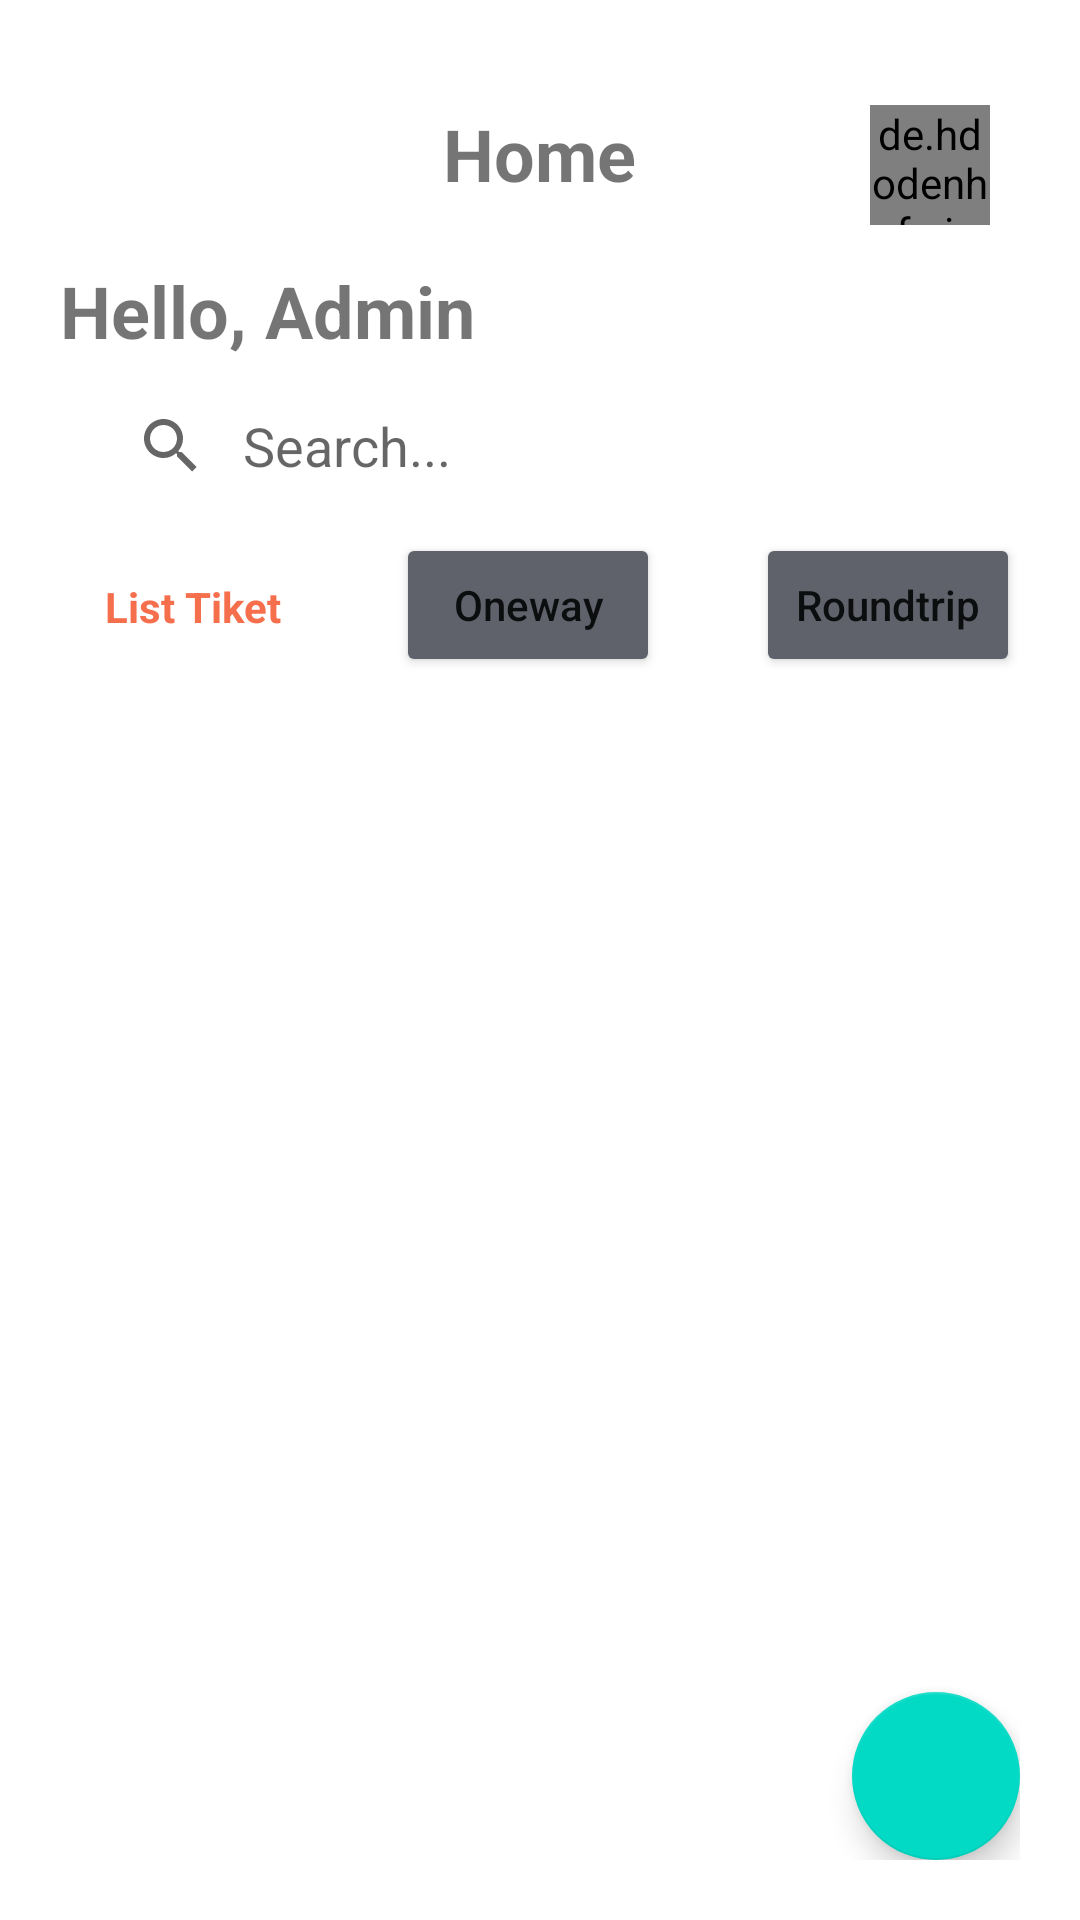

This screen was rendered from an Android layout file. Write that file and the resources it references.
<!-- AndroidManifest.xml: application theme Theme.AplikasiFinalProjectAdmin -->
<!-- res/layout/fragment_home_fragmentt.xml -->
<?xml version="1.0" encoding="utf-8"?>
<RelativeLayout xmlns:android="http://schemas.android.com/apk/res/android"
    xmlns:tools="http://schemas.android.com/tools"
    android:padding="20dp"
    android:layout_width="match_parent"
    android:layout_height="match_parent"
    xmlns:app="http://schemas.android.com/apk/res-auto"
    tools:context=".HomeFragmentt">

    <TextView
        android:id="@+id/txtHome"
        android:text="Home"
        android:textSize="24dp"
        android:textStyle="bold"
        android:layout_marginTop="15dp"
        android:layout_centerHorizontal="true"
        android:layout_width="wrap_content"
        android:layout_height="wrap_content"/>

    <de.hdodenhof.circleimageview.CircleImageView
        android:src="@drawable/img"
        android:layout_alignParentRight="true"
        android:layout_marginRight="10dp"
        android:layout_marginTop="15dp"
        android:layout_width="40dp"
        android:layout_height="40dp"/>

    <TextView
        android:id="@+id/txtHeloAdmin"
        android:text="Hello, Admin"
        android:textSize="24dp"
        android:textStyle="bold"
        android:layout_marginTop="20dp"
        android:layout_below="@+id/txtHome"
        android:layout_width="wrap_content"
        android:layout_height="wrap_content"/>

    <androidx.appcompat.widget.SearchView
        android:id="@+id/search_view"
        android:layout_width="match_parent"
        android:layout_height="wrap_content"
        android:layout_below="@id/txtHeloAdmin"
        android:layout_marginTop="1dp"
        android:layout_margin="5dp"
        android:background="@drawable/search_view_bg"
        app:queryHint="Search..."
        app:iconifiedByDefault="false"
        app:queryBackground="@android:color/transparent" />

    <TextView
        android:id="@+id/txtlist"
        android:layout_below="@+id/search_view"
        android:layout_marginTop="15dp"
        android:textColor="@color/oren"
        android:layout_marginLeft="15dp"
        android:text="List Tiket"
        android:textStyle="bold"
        android:layout_width="wrap_content"
        android:layout_height="wrap_content"/>

    <Button
        android:text="Oneway"
        android:textAllCaps="false"
        android:layout_below="@+id/search_view"
        android:layout_alignParentRight="true"
        android:layout_marginRight="120dp"
        android:backgroundTint="@color/abuabu"
        android:layout_width="wrap_content"
        android:layout_height="wrap_content"/>

    <Button
        android:text="Roundtrip"
        android:layout_below="@id/search_view"
        android:layout_alignParentRight="true"
        android:backgroundTint="@color/abuabu"
        android:textAllCaps="false"
        android:layout_width="wrap_content"
        android:layout_height="wrap_content"/>
    
    <androidx.recyclerview.widget.RecyclerView
        android:layout_marginTop="15dp"
        android:layout_below="@id/txtlist"
        android:layout_width="match_parent"
        android:layout_height="wrap_content"/>
    
    <com.google.android.material.floatingactionbutton.FloatingActionButton
        android:layout_alignParentBottom="true"
        android:layout_alignParentRight="true"
        android:src="@drawable/ic_baseline_add_24"
        android:layout_width="wrap_content"
        android:layout_height="wrap_content"/>



</RelativeLayout>
<!-- resources referenced by this layout -->
<resources>
  <color name="abuabu">#5F626B</color>
  <color name="oren">#F66F4D</color>
  <style name="Theme.AplikasiFinalProjectAdmin" parent="Theme.MaterialComponents.DayNight.DarkActionBar">
          
          <item name="colorPrimary">@color/oren</item>
          <item name="colorPrimaryVariant">@color/purple_700</item>
          <item name="colorOnPrimary">@color/white</item>
          
          <item name="colorSecondary">@color/teal_200</item>
          <item name="colorSecondaryVariant">@color/teal_700</item>
          <item name="colorOnSecondary">@color/black</item>
          
          <item name="android:statusBarColor">?attr/colorPrimaryVariant</item>
          
      </style>
  <color name="purple_700">#FF3700B3</color>
  <color name="white">#FFFFFFFF</color>
  <color name="teal_200">#FF03DAC5</color>
  <color name="teal_700">#FF018786</color>
  <color name="black">#FF000000</color>
</resources>
